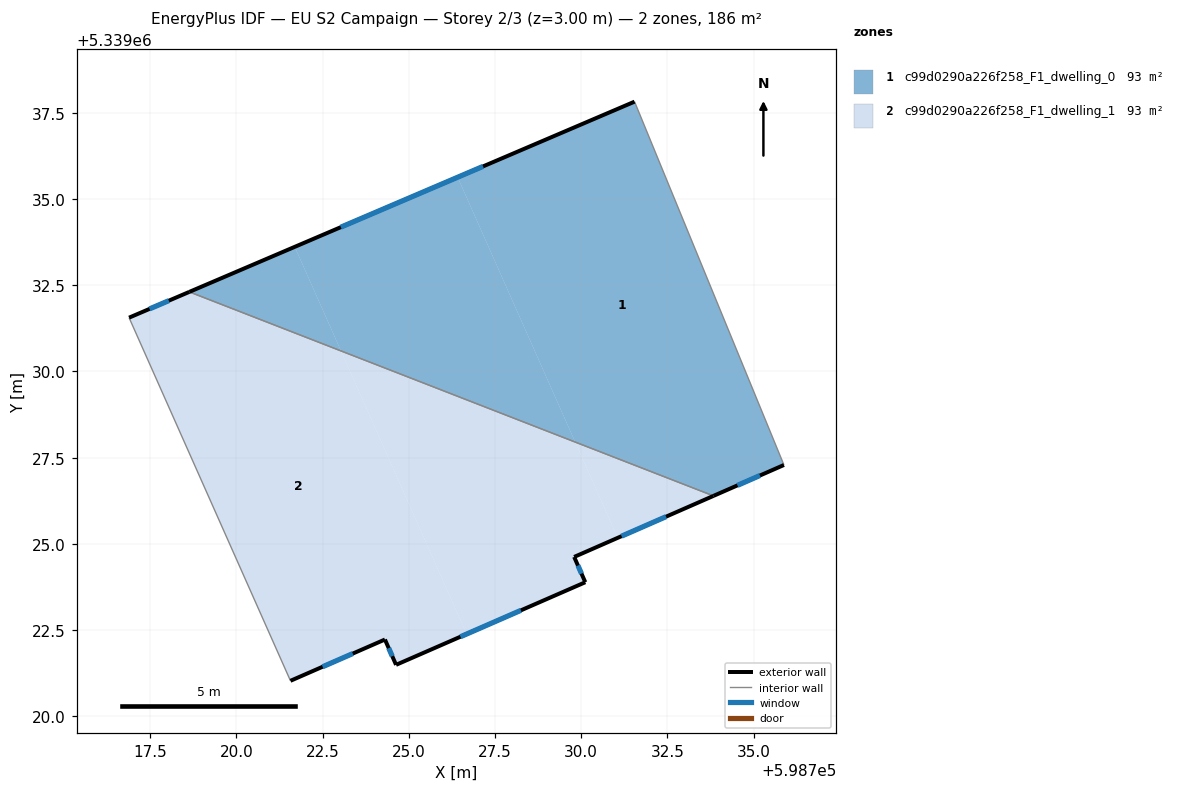
=== STOREY PLAN SPEC (per zone: floor XY polygon, exterior-wall plan segments, windows/doors) ===
zone 1: c99d0290a226f258_F1_dwelling_0  (92.8 m²)
  floor: (598731.55, 5339037.82) (598735.88, 5339027.29) (598733.84, 5339026.39) (598729.83, 5339027.95) (598726.42, 5339035.63)
  floor: (598726.42, 5339035.63) (598729.83, 5339027.95) (598723.04, 5339030.60) (598721.70, 5339033.61)
  floor: (598721.70, 5339033.61) (598723.04, 5339030.60) (598718.64, 5339032.31)
  exterior wall: (598731.55, 5339037.82) – (598718.64, 5339032.31)  [14.0 m]
    window: (598727.16, 5339035.95) – (598723.03, 5339034.18)  [4.3 m²]
  exterior wall: (598733.84, 5339026.39) – (598735.88, 5339027.29)  [2.2 m]
    window: (598734.53, 5339026.70) – (598735.18, 5339026.98)  [0.7 m²]
  interior walls: 2
zone 2: c99d0290a226f258_F1_dwelling_1  (92.8 m²)
  floor: (598729.83, 5339027.95) (598731.06, 5339025.18) (598729.80, 5339024.62) (598730.12, 5339023.89) (598726.68, 5339022.39) (598723.04, 5339030.60)
  floor: (598723.04, 5339030.60) (598726.68, 5339022.39) (598724.63, 5339021.49) (598724.31, 5339022.23) (598721.57, 5339021.03) (598716.89, 5339031.56) (598718.64, 5339032.31)
  floor: (598733.84, 5339026.39) (598731.06, 5339025.18) (598729.83, 5339027.95)
  exterior wall: (598721.57, 5339021.03) – (598724.31, 5339022.23)  [3.0 m]
    window: (598722.50, 5339021.44) – (598723.38, 5339021.82)  [0.9 m²]
  exterior wall: (598718.64, 5339032.31) – (598716.89, 5339031.56)  [1.9 m]
    window: (598718.04, 5339032.05) – (598717.49, 5339031.82)  [0.6 m²]
  exterior wall: (598729.80, 5339024.62) – (598733.84, 5339026.39)  [4.4 m]
    window: (598731.17, 5339025.23) – (598732.46, 5339025.79)  [1.4 m²]
  exterior wall: (598730.12, 5339023.89) – (598729.80, 5339024.62)  [0.8 m]
    window: (598730.01, 5339024.14) – (598729.91, 5339024.37)  [0.2 m²]
  exterior wall: (598724.63, 5339021.49) – (598730.12, 5339023.89)  [6.0 m]
    window: (598726.50, 5339022.31) – (598728.25, 5339023.07)  [1.8 m²]
  exterior wall: (598724.31, 5339022.23) – (598724.63, 5339021.49)  [0.8 m]
    window: (598724.42, 5339021.98) – (598724.52, 5339021.74)  [0.2 m²]
  interior walls: 2

=== DERIVED (storey summary) ===
Building: EU S2 Campaign
Storey: 2 of 3  (floor level z = 3.00 m)
Storey gross floor area: 185.6 m²
Zones on this storey: 2
  - c99d0290a226f258_F1_dwelling_0: floor 92.8 m²; exterior wall 16.3 m (48.8 m²); 2 window(s) 5.0 m²; WWR 10.2%
  - c99d0290a226f258_F1_dwelling_1: floor 92.8 m²; exterior wall 16.9 m (50.7 m²); 6 window(s) 5.2 m²; WWR 10.2%
Zone adjacency (shared interzone walls):
  - c99d0290a226f258_F1_dwelling_0 ↔ c99d0290a226f258_F1_dwelling_1